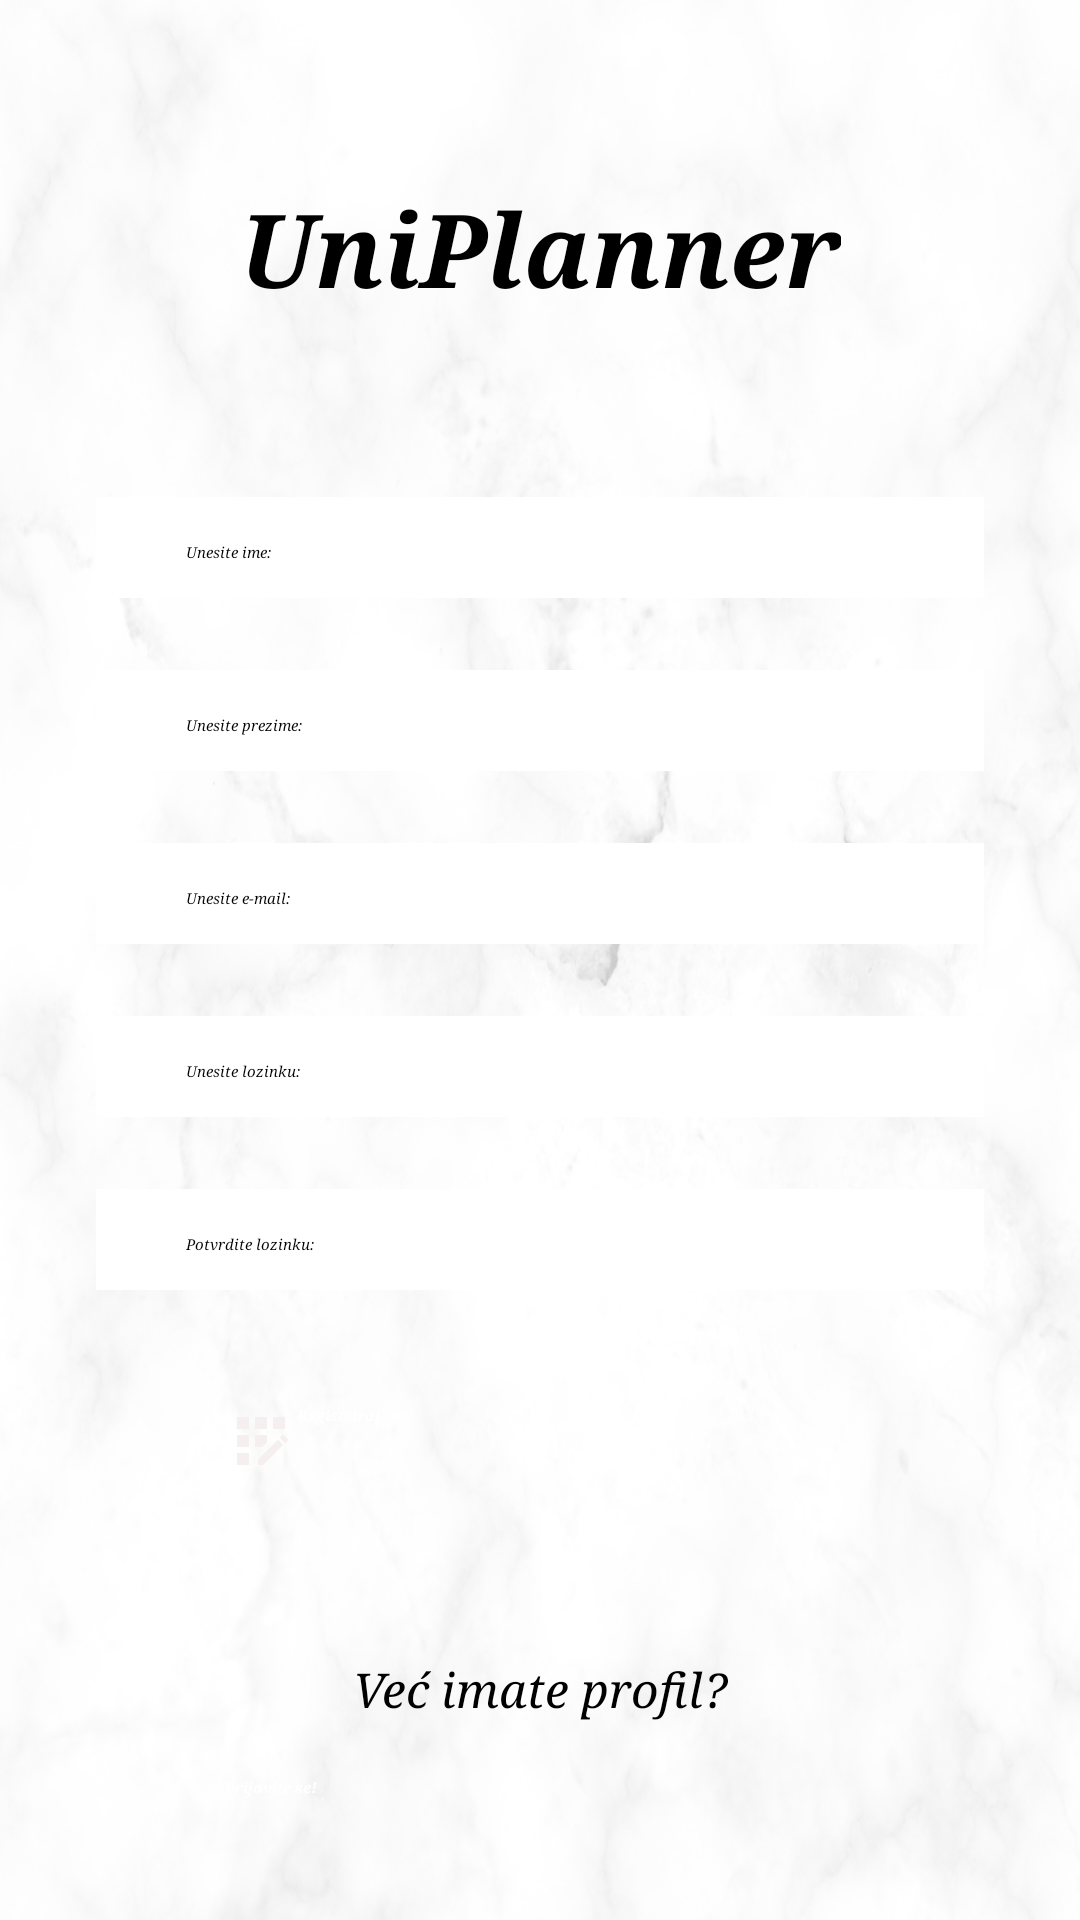

Write the Android layout XML for this screen, with the resource values it uses.
<!-- AndroidManifest.xml: application theme Theme.UniPlanner -->
<!-- res/layout/activity_register.xml -->
<?xml version="1.0" encoding="utf-8"?>
<androidx.constraintlayout.widget.ConstraintLayout xmlns:android="http://schemas.android.com/apk/res/android"
    xmlns:app="http://schemas.android.com/apk/res-auto"
    xmlns:tools="http://schemas.android.com/tools"
    android:layout_width="match_parent"
    android:layout_height="match_parent"
    tools:context=".RegisterActivity"
    android:background="@drawable/pozadina1">

    <TextView
        android:id="@+id/logo"
        android:layout_width="wrap_content"
        android:layout_height="wrap_content"
        android:layout_marginTop="60dp"
        android:contextClickable="false"
        android:elegantTextHeight="false"
        android:fontFamily="serif"
        android:freezesText="false"
        android:text="UniPlanner"
        android:textAlignment="center"
        android:textAllCaps="false"
        android:textSize="34sp"
        android:textStyle="normal|bold|italic"
        app:autoSizeTextType="none"
        app:layout_constraintEnd_toEndOf="parent"
        app:layout_constraintStart_toStartOf="parent"
        app:layout_constraintTop_toTopOf="parent" />

    <EditText
        android:id="@+id/Unesiime"
        android:layout_width="0dp"
        android:layout_height="wrap_content"
        android:layout_marginStart="32dp"
        android:layout_marginTop="60dp"
        android:layout_marginEnd="32dp"
        android:background="@color/cardview_light_background"
        android:drawablePadding="10dp"
        android:ems="10"
        android:fontFamily="serif"
        android:hint="Unesite ime:"
        android:inputType="text"
        android:paddingLeft="30dp"
        android:paddingTop="15dp"
        android:paddingRight="12dp"
        android:paddingBottom="12dp"
        android:textColor="@color/black"
        android:textColorHighlight="@color/black"
        android:textColorHint="@color/black"
        android:textStyle="normal|italic"
        android:visibility="visible"
        app:layout_constraintEnd_toEndOf="parent"
        app:layout_constraintStart_toStartOf="parent"
        app:layout_constraintTop_toBottomOf="@+id/logo" />

    <EditText
        android:id="@+id/Unesiprezime"
        android:layout_width="0dp"
        android:layout_height="wrap_content"
        android:layout_marginTop="24dp"
        android:background="@color/cardview_light_background"
        android:drawablePadding="10dp"
        android:ems="10"
        android:fontFamily="serif"
        android:hint="Unesite prezime:"
        android:inputType="text"
        android:paddingLeft="30dp"
        android:paddingTop="15dp"
        android:paddingRight="12dp"
        android:paddingBottom="12dp"
        android:textColor="@color/black"
        android:textColorHighlight="@color/black"
        android:textColorHint="@color/black"
        android:textStyle="normal|italic"
        app:layout_constraintEnd_toEndOf="@+id/Unesiime"
        app:layout_constraintStart_toStartOf="@+id/Unesiime"
        app:layout_constraintTop_toBottomOf="@+id/Unesiime" />

    <EditText
        android:id="@+id/Unesiemail"
        android:layout_width="0dp"
        android:layout_height="wrap_content"
        android:layout_marginTop="24dp"
        android:background="@color/cardview_light_background"
        android:drawablePadding="10dp"
        android:ems="10"
        android:fontFamily="serif"
        android:hint="Unesite e-mail:"
        android:inputType="text"
        android:paddingLeft="30dp"
        android:paddingTop="15dp"
        android:paddingRight="12dp"
        android:paddingBottom="12dp"
        android:textColor="@color/black"
        android:textColorHighlight="@color/black"
        android:textColorHint="@color/black"
        android:textStyle="normal|italic"
        app:layout_constraintEnd_toEndOf="@+id/Unesiprezime"
        app:layout_constraintStart_toStartOf="@+id/Unesiprezime"
        app:layout_constraintTop_toBottomOf="@+id/Unesiprezime" />

    <EditText
        android:id="@+id/Unesilozinku"
        android:layout_width="0dp"
        android:layout_height="wrap_content"
        android:layout_marginTop="24dp"
        android:background="@color/cardview_light_background"
        android:drawablePadding="10dp"
        android:ems="10"
        android:fontFamily="serif"
        android:hint="Unesite lozinku:"
        android:inputType="textPassword"
        android:paddingLeft="30dp"
        android:paddingTop="15dp"
        android:paddingRight="12dp"
        android:paddingBottom="12dp"
        android:textColor="@color/black"
        android:textColorHighlight="@color/black"
        android:textColorHint="@color/black"
        android:textStyle="normal|italic"
        app:layout_constraintEnd_toEndOf="@+id/Unesiemail"
        app:layout_constraintStart_toStartOf="@+id/Unesiemail"
        app:layout_constraintTop_toBottomOf="@+id/Unesiemail" />

    <EditText
        android:id="@+id/ConfirmUnesilozinku"
        android:layout_width="0dp"
        android:layout_height="wrap_content"
        android:layout_marginTop="24dp"
        android:background="@color/cardview_light_background"
        android:drawablePadding="10dp"
        android:ems="10"
        android:fontFamily="serif"
        android:hint="Potvrdite lozinku:"
        android:inputType="textPassword"
        android:paddingLeft="30dp"
        android:paddingTop="15dp"
        android:paddingRight="12dp"
        android:paddingBottom="12dp"
        android:textColor="@color/black"
        android:textColorHighlight="@color/black"
        android:textColorHint="@color/black"
        android:textStyle="normal|italic"
        app:layout_constraintEnd_toEndOf="@+id/Unesilozinku"
        app:layout_constraintStart_toStartOf="@+id/Unesilozinku"
        app:layout_constraintTop_toBottomOf="@+id/Unesilozinku" />


    <Button
        android:id="@+id/btnregistracija"
        android:layout_width="match_parent"
        android:layout_height="wrap_content"
        android:layout_marginStart="75dp"
        android:layout_marginTop="96dp"
        android:layout_marginEnd="75dp"
        android:drawableLeft="@drawable/registration"
        android:fontFamily="serif"
        android:text="Registriraj se"
        android:textColor="@color/white"
        android:textColorHighlight="@color/black"
        android:textColorHint="@color/black"
        android:textStyle="normal|bold|italic"
        app:layout_constraintEnd_toEndOf="@+id/Unesilozinku"
        app:layout_constraintStart_toStartOf="@+id/Unesilozinku"
        app:layout_constraintTop_toBottomOf="@+id/Unesilozinku"
        app:rippleColor="@color/black" />

    <TextView
        android:id="@+id/Većimateprofil"
        android:layout_width="0dp"
        android:layout_height="wrap_content"
        android:layout_marginStart="32dp"
        android:layout_marginTop="50dp"
        android:layout_marginEnd="32dp"
        android:height="40dp"
        android:fontFamily="serif"
        android:paddingTop="10dp"
        android:text="Već imate profil?"
        android:textAlignment="center"
        android:textColor="@color/black"
        android:textColorHighlight="@color/black"
        android:textColorHint="@color/black"
        android:textSize="16sp"
        android:textStyle="normal|italic"
        app:layout_constraintEnd_toEndOf="parent"
        app:layout_constraintStart_toStartOf="parent"
        app:layout_constraintTop_toBottomOf="@+id/btnregistracija" />

    <Button
        android:id="@+id/button2"
        android:layout_width="0dp"
        android:layout_height="wrap_content"
        android:layout_marginStart="75dp"
        android:layout_marginTop="10dp"
        android:layout_marginEnd="75dp"
        android:drawableLeft="@drawable/login"
        android:fontFamily="serif"
        android:text="Prijavite se!"
        android:textColor="@color/white"
        android:textColorHighlight="@color/black"
        android:textColorHint="@color/black"
        android:textStyle="normal|bold|italic"
        app:layout_constraintEnd_toEndOf="parent"
        app:layout_constraintStart_toStartOf="parent"
        app:layout_constraintTop_toBottomOf="@+id/Većimateprofil" />

</androidx.constraintlayout.widget.ConstraintLayout>
<!-- resources referenced by this layout -->
<resources>
  <!-- drawable pozadina1: png bitmap (drawable, 653997 bytes) -->
  <!-- drawable registration (drawable) -->
  <vector android:height="24dp" android:tint="#F5EFEF"
      android:viewportHeight="24" android:viewportWidth="24"
      android:width="24dp" xmlns:android="http://schemas.android.com/apk/res/android">
      <path android:fillColor="@android:color/white" android:pathData="M10,4h4v4h-4z"/>
      <path android:fillColor="@android:color/white" android:pathData="M4,16h4v4h-4z"/>
      <path android:fillColor="@android:color/white" android:pathData="M4,10h4v4h-4z"/>
      <path android:fillColor="@android:color/white" android:pathData="M4,4h4v4h-4z"/>
      <path android:fillColor="@android:color/white" android:pathData="M14,12.42l0,-2.42l-4,0l0,4l2.42,0z"/>
      <path android:fillColor="@android:color/white" android:pathData="M20.88,11.29l-1.17,-1.17c-0.16,-0.16 -0.42,-0.16 -0.58,0L18.25,11L20,12.75l0.88,-0.88C21.04,11.71 21.04,11.45 20.88,11.29z"/>
      <path android:fillColor="@android:color/white" android:pathData="M11,18.25l0,1.75l1.75,0l6.67,-6.67l-1.75,-1.75z"/>
      <path android:fillColor="@android:color/white" android:pathData="M16,4h4v4h-4z"/>
  </vector>
  <!-- not gathered from this repository: default colours our renderer supplied (Android Studio template values) -->
  <color name="black">#FF000000</color>
  <color name="white">#FFFFFFFF</color>
</resources>
